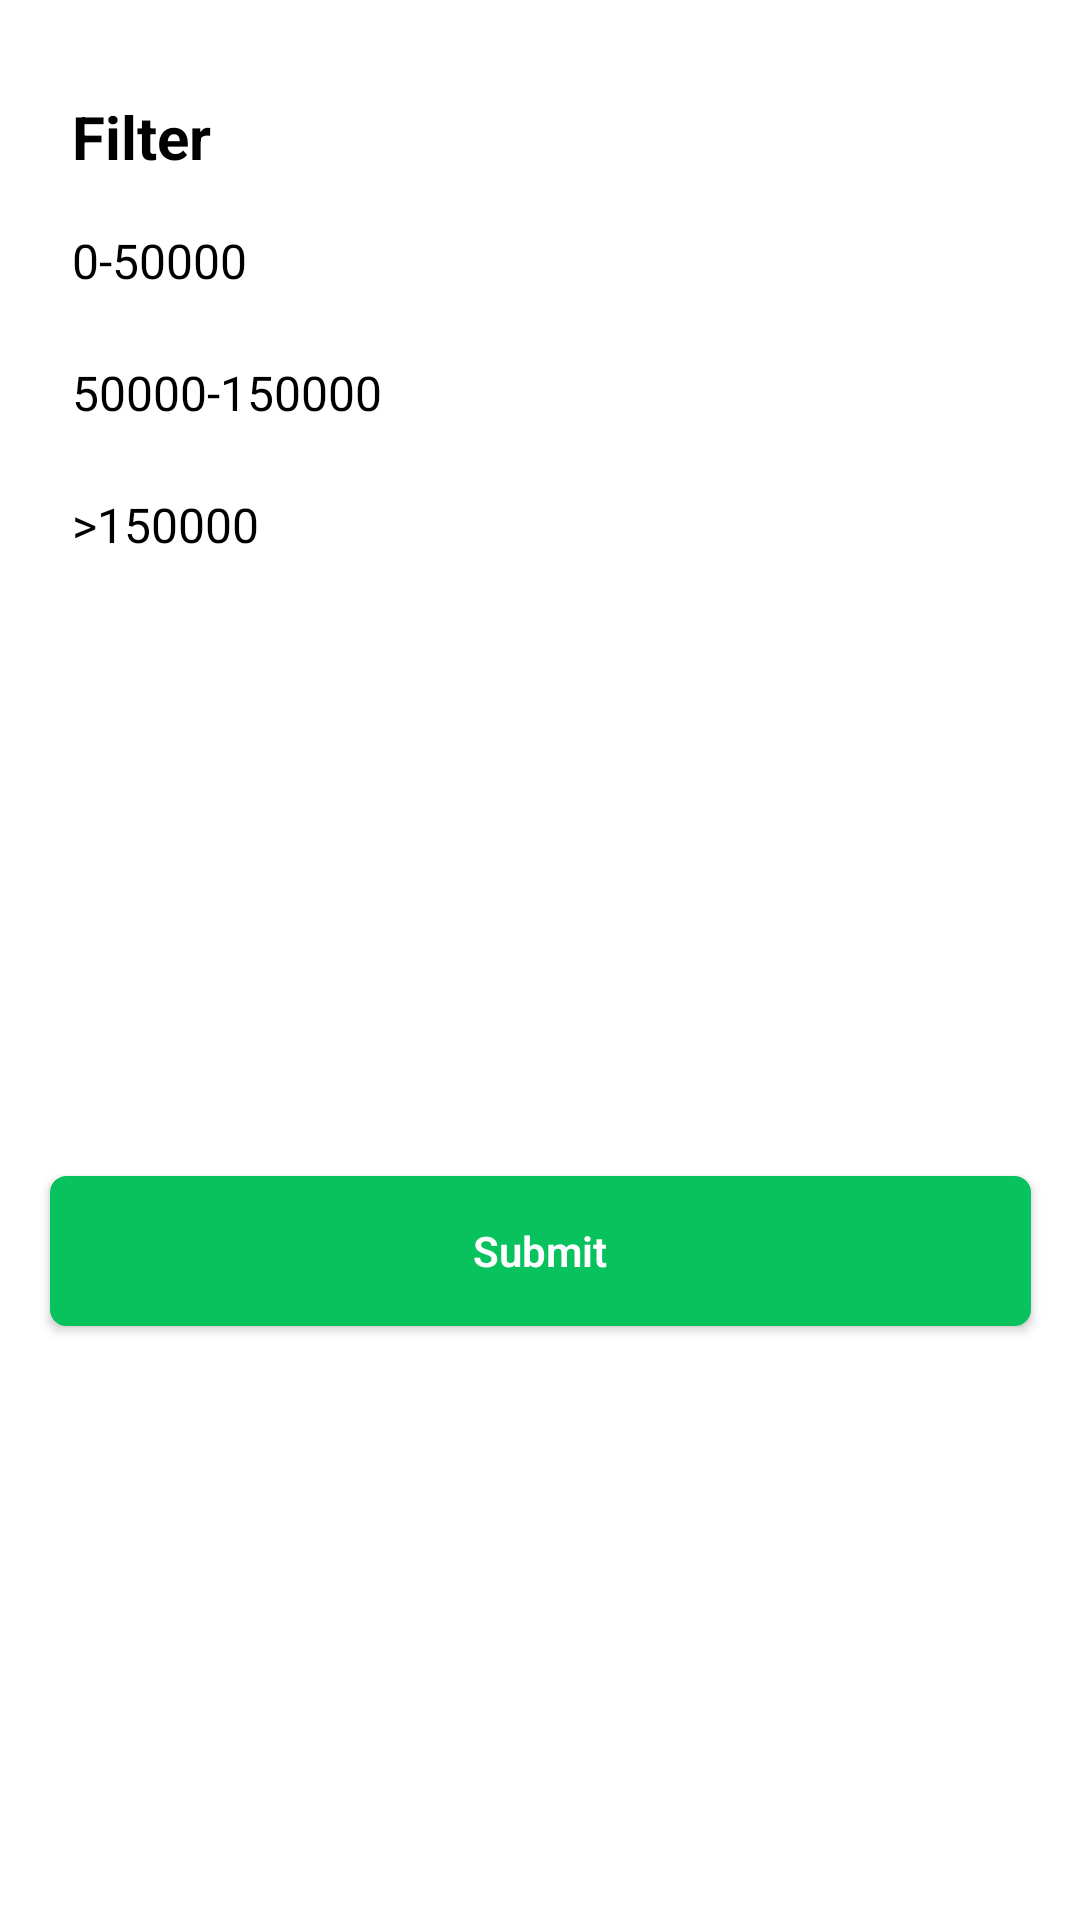

This screen was rendered from an Android layout file. Write that file and the resources it references.
<!-- AndroidManifest.xml: application theme Theme.MobileDevelopment -->
<!-- res/layout/filter_product_bottom_sheet.xml -->
<?xml version="1.0" encoding="utf-8"?>
<androidx.constraintlayout.widget.ConstraintLayout xmlns:android="http://schemas.android.com/apk/res/android"
    xmlns:app="http://schemas.android.com/apk/res-auto"
    xmlns:tools="http://schemas.android.com/tools"
    app:layout_behavior="com.google.android.material.bottomsheet.BottomSheetBehavior"
    android:layout_width="match_parent"
    android:layout_height="wrap_content"
    android:background="@drawable/sorting_product_bottom_background">

    <TextView
        android:id="@+id/filterTextview"
        android:layout_width="wrap_content"
        android:layout_height="wrap_content"
        android:text="@string/filter"
        android:textColor="@color/black"
        android:layout_marginTop="32dp"
        android:layout_marginStart="24dp"
        android:textSize="20sp"
        android:textStyle="bold"
        app:layout_constraintStart_toStartOf="parent"
        app:layout_constraintTop_toTopOf="parent" />

    <TextView
        android:id="@+id/lowTextview"
        android:layout_width="0dp"
        android:layout_height="wrap_content"
        android:layout_marginTop="44dp"
        android:text="0-50000"
        android:textColor="@color/black"
        android:textSize="16sp"
        app:layout_constraintEnd_toStartOf="@+id/lowCheck"
        app:layout_constraintStart_toStartOf="@+id/filterTextview"
        app:layout_constraintTop_toTopOf="@+id/filterTextview" />

    <ImageView
        android:id="@+id/lowCheck"
        android:layout_width="24dp"
        android:layout_height="24dp"
        android:visibility="invisible"
        android:src="@drawable/shape"
        android:layout_marginEnd="24dp"
        app:layout_constraintBottom_toBottomOf="@+id/lowTextview"
        app:layout_constraintEnd_toEndOf="parent"
        app:layout_constraintTop_toTopOf="@+id/lowTextview" />

    <TextView
        android:id="@+id/mediumTextview"
        android:layout_width="0dp"
        android:layout_height="wrap_content"
        android:layout_marginTop="44dp"
        android:text="50000-150000"
        android:textColor="@color/black"
        android:textSize="16sp"
        app:layout_constraintEnd_toStartOf="@+id/mediumCheck"
        app:layout_constraintStart_toStartOf="@+id/lowTextview"
        app:layout_constraintTop_toTopOf="@+id/lowTextview" />

    <ImageView
        android:id="@+id/mediumCheck"
        android:layout_width="24dp"
        android:layout_height="24dp"
        android:src="@drawable/shape"
        android:visibility="invisible"
        android:layout_marginEnd="24dp"
        app:layout_constraintBottom_toBottomOf="@+id/mediumTextview"
        app:layout_constraintEnd_toEndOf="parent"
        app:layout_constraintTop_toTopOf="@+id/mediumTextview" />

    <TextView
        android:id="@+id/highTextview"
        android:layout_width="0dp"
        android:layout_height="wrap_content"
        android:layout_marginTop="44dp"
        android:text=">150000"
        android:textColor="@color/black"
        android:textSize="16sp"
        app:layout_constraintEnd_toStartOf="@+id/highCheck"
        app:layout_constraintStart_toStartOf="@+id/mediumTextview"
        app:layout_constraintTop_toTopOf="@+id/mediumTextview" />

    <ImageView
        android:id="@+id/highCheck"
        android:layout_width="24dp"
        android:layout_height="24dp"
        android:src="@drawable/shape"
        android:layout_marginEnd="24dp"
        android:visibility="invisible"
        app:layout_constraintBottom_toBottomOf="@+id/highTextview"
        app:layout_constraintEnd_toEndOf="parent"
        app:layout_constraintTop_toTopOf="@+id/highTextview" />



    <androidx.appcompat.widget.AppCompatButton
        android:id="@+id/btnSubmit"
        android:layout_width="327dp"
        android:layout_height="50dp"
        android:layout_marginTop="32dp"
        android:layout_marginBottom="24dp"
        android:fontFamily="sans-serif-light"
        android:text="@string/submit"
        style="@style/BottomButton"
        android:textAllCaps="false"
        app:layout_constraintBottom_toBottomOf="parent"
        app:layout_constraintEnd_toEndOf="parent"
        app:layout_constraintStart_toStartOf="parent"
        app:layout_constraintTop_toBottomOf="@+id/highTextview" />
</androidx.constraintlayout.widget.ConstraintLayout>
<!-- resources referenced by this layout -->
<resources>
  <color name="black">#FF000000</color>
  <!-- drawable shape (drawable) -->
  <vector xmlns:android="http://schemas.android.com/apk/res/android"
      android:width="18dp"
      android:height="13dp"
      android:viewportWidth="18"
      android:viewportHeight="13">
    <path
        android:pathData="M1.707,6.293C1.317,5.902 0.683,5.902 0.293,6.293C-0.098,6.683 -0.098,7.317 0.293,7.707L5.293,12.707C5.683,13.098 6.317,13.098 6.707,12.707L17.707,1.707C18.098,1.317 18.098,0.683 17.707,0.293C17.317,-0.098 16.683,-0.098 16.293,0.293L6,10.586L1.707,6.293Z"
        android:fillColor="#08C25E"/>
  </vector>
  <string name="filter">Filter</string>
  <string name="submit">Submit</string>
  <style name="BottomButton">
          <item name="android:layout_width">match_parent</item>
          <item name="android:layout_height">wrap_content</item>
          <item name="android:background">@drawable/rounded_corner_green_filled</item>
          <item name="cornerRadius">15dp</item>
          <item name="android:textAppearance">@style/Grocer.ButtonTextPrimary</item>
          <item name="android:layout_gravity">bottom|center</item>
      </style>
  <style name="Theme.MobileDevelopment" parent="Theme.MaterialComponents.Light.NoActionBar">
          
          <item name="colorPrimary">@color/green_bright</item>
          <item name="colorPrimaryVariant">@color/green_bright</item>
          <item name="colorOnPrimary">@color/white</item>
          
          <item name="colorSecondary">@color/teal_200</item>
          <item name="colorSecondaryVariant">@color/teal_700</item>
          <item name="colorOnSecondary">@color/black</item>
          
          <item name="android:statusBarColor">?attr/colorPrimaryVariant</item>
          
  
          <item name="bottomSheetDialogTheme">@style/CustomBottomSheetDialog</item>
  
      </style>
  <!-- drawable rounded_corner_green_filled (drawable) -->
  <?xml version="1.0" encoding="utf-8"?>
  <shape xmlns:android="http://schemas.android.com/apk/res/android">
      <stroke
          android:width="1dp"
          android:color="@color/green_bright" />
      <solid android:color="@color/green_bright" />
      <corners android:radius="5dp" />
  </shape>
  <style name="Grocer.ButtonTextPrimary" parent="ThemeOverlay.Material3.Button.TextButton">
          <item name="android:textAllCaps">false</item>
          <item name="android:textStyle">bold</item>
          <item name="android:textSize">14sp</item>
          <item name="android:textColor">@color/white</item>
      </style>
  <color name="green_bright">#08C25E</color>
  <color name="white">#FFFFFFFF</color>
  <color name="teal_200">#FF03DAC5</color>
  <color name="teal_700">#FF018786</color>
  <style name="CustomBottomSheetDialog" parent="@style/ThemeOverlay.MaterialComponents.BottomSheetDialog">
          <item name="bottomSheetStyle">@style/CustomBottomSheet</item>
      </style>
  <style name="CustomBottomSheet" parent="Widget.MaterialComponents.BottomSheet">
          <item name="shapeAppearanceOverlay">@style/CustomShapeAppearanceBottomSheetDialog</item>
      </style>
  <style name="CustomShapeAppearanceBottomSheetDialog" parent="">
          <item name="cornerFamily">rounded</item>
          <item name="cornerSizeTopRight">25dp</item>
          <item name="cornerSizeTopLeft">25dp</item>
          <item name="cornerSizeBottomRight">0dp</item>
          <item name="cornerSizeBottomLeft">0dp</item>
      </style>
</resources>
